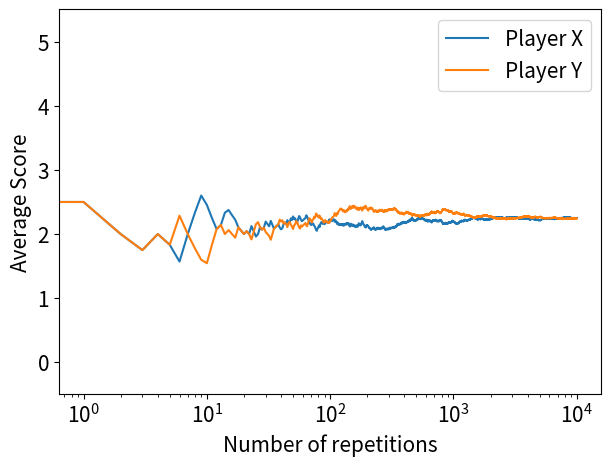

Python code for this plot:
import random
import matplotlib.pyplot as plt

number_repeat = 10000

point_x = 0
point_y = 0
state = '0'

payoff = {'T': 5, 'R': 3, 'P': 1, 'S': 0}

p = {'CC': 1/2, 'CD': 1/2, 'DC': 1/2, 'DD': 1/2, '0': 1/2}
q = {'CC': 1/2, 'CD': 1/2, 'DC': 1/2, 'DD': 1/2, '0': 1/2}

payoff_hist_x = []
payoff_hist_y = []
time_list = []

for t in range(number_repeat):
    action_x = 'C' if random.random() <= p[state] else 'D'
    action_y = 'C' if random.random() <= q[state] else 'D'

    if action_x == 'C' and action_y == 'C':
        point_x += payoff['R']
        point_y += payoff['R']
    elif action_x == 'C' and action_y == 'D':
        point_x += payoff['S']
        point_y += payoff['T']
    elif action_x == 'D' and action_y == 'C':
        point_x += payoff['T']
        point_y += payoff['S']
    elif action_x == 'D' and action_y == 'D':
        point_x += payoff['P']
        point_y += payoff['P']
    state = action_x + action_y

    payoff_hist_x.append(point_x / (t+1))
    payoff_hist_y.append(point_y / (t+1))
    time_list.append(t)

plt.figure(figsize=(7, 5))
plt.rcParams["font.size"] = 15
plt.ylabel('Average Score')
plt.xlabel('Number of repetitions')
plt.xscale("log")
plt.ylim(-0.5, 5.5)

plt.plot(time_list, payoff_hist_x, label='Player X')
plt.plot(time_list, payoff_hist_y, label='Player Y')

plt.legend()
plt.savefig("img.png")

# 各プレイヤーの平均点数を出力
print(f'Player X: {point_x / number_repeat} Points')
print(f'Player Y: {point_y / number_repeat} Points')
